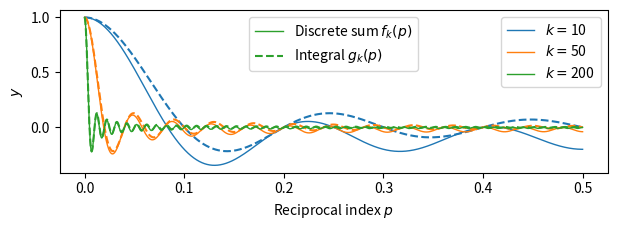

Write Python code to recreate this figure. (Note: this script raises an exception after producing the figure.)
from matplotlib import pyplot as plt
import numpy as np


def f(p, k):
    output = np.sin((k+1)*p*np.pi)/np.sin(p*np.pi)-1
    return output/k

def g(p, k):
    output = np.sin(np.pi * k * p)/(np.pi*p)
    return output/k

fig =  plt.figure(figsize=(6.4, 2.4))
n = 5000
p_array = np.arange(n)/(2*n)+1e-5
for k in [10, 50, 200]:
    line, = plt.plot(p_array, f(p_array, k), linewidth=1, label=r'$k=$'+str(k))
    line2, =plt.plot(p_array, g(p_array, k), linestyle='--', color=line.get_color())
plt.xlabel(r'Reciprocal index $p$')
plt.ylabel(r'$y$')
legend1 = plt.legend([line, line2], [r"Discrete sum $f_k(p)$", r"Integral $g_k(p)$"], loc='upper center')
plt.legend(loc='upper right')#loc=(0.8, 0.8))
plt.gca().add_artist(legend1)
plt.tight_layout()
fig.savefig('figures/continuous_alpha_1d.svg', format='svg', dpi=1000)
plt.show()
